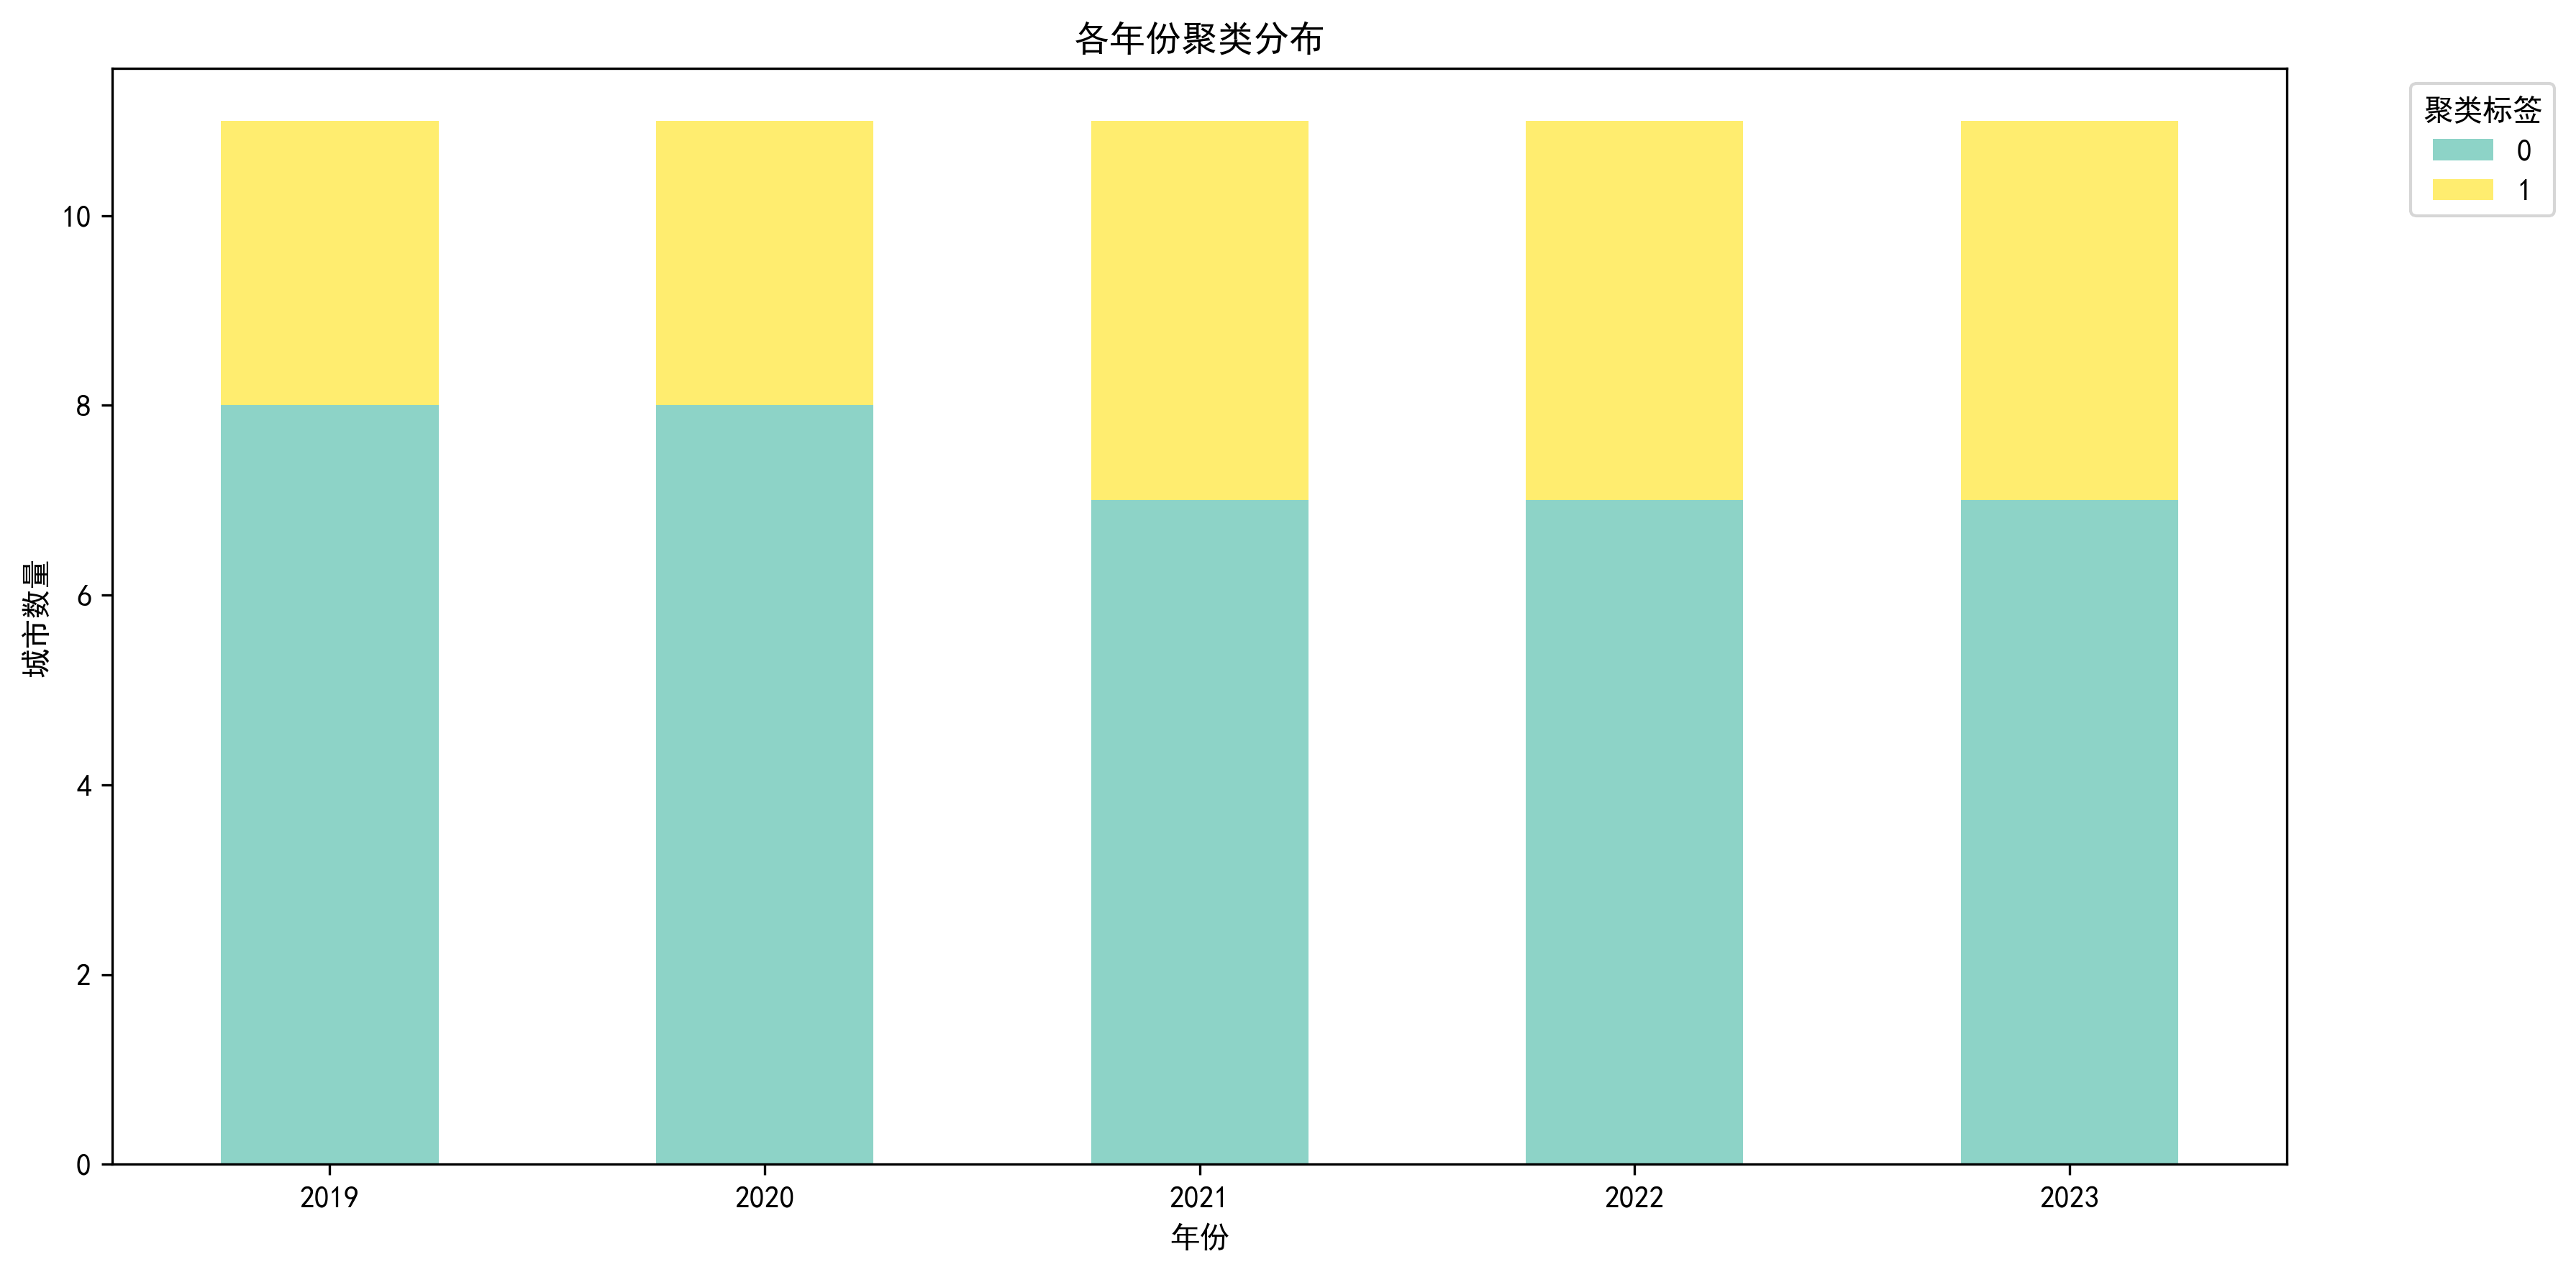

Data behind this chart, as committed beside it:
年份, 0, 1
2019, 8, 3
2020, 8, 3
2021, 7, 4
2022, 7, 4
2023, 7, 4
